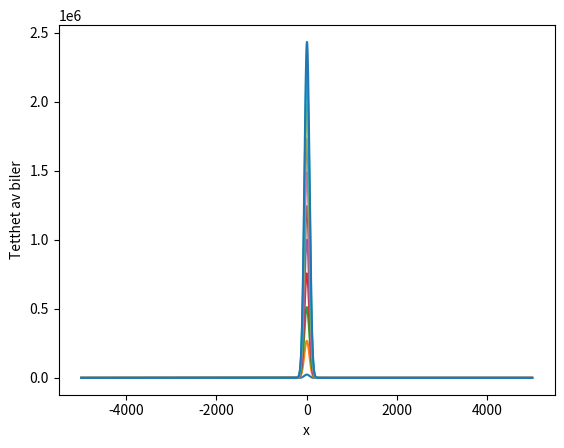

The matplotlib source for this figure:
import numpy as np
import matplotlib.pyplot as plt

h = 3.78
k = 10**-4
L = 10000
x = np.linspace(-L/2,L/2,int(L/h)+1)
sigma = 56.7
tau = 0.5
V_0 = 2000
rho_hat = 0.14
E = 100
c_0 = 900
mu = 10000
f_up = 32.5
f_rmp = 2.166 #3.7
rho_up = 0.02
N = 10**2

def q(t):
    return 121*100

def phi(x):
    return 2*np.pi*(sigma**2)*np.exp(-(x**2)/(2*(sigma**2)))

def V_ro(ro):
    return V_0*(1-(ro/rho_hat))/(1+E*((ro/rho_hat)**4))

def s(U,m,n):
    u1 = q(n*k)*phi((m*h)-(L/2))
    u2 = ((V_ro(U[0,m])-U[1,m])/tau)
    return np.array([u1, u2])

def f_u(U,m):
    u1 = U[0,m]*U[1,m]
    u2 = 1/2*(U[1,m]**2) + (c_0**2)*np.log(U[0,m])
    return np.array([u1,u2])

u = np.zeros([2,len(x)+1]) #2 x M
u_next = np.zeros([2,len(x)+1])
u_half = np.zeros([2,len(x)+1])
initial_velocity = V_ro(rho_up)
u_half[0,:] = rho_up
u_half[1,:] = initial_velocity
u[0,:] = rho_up
u[1,:] = initial_velocity
u_next[0,:] = rho_up
u_next[1,:] = initial_velocity
for n in range(N):
    #u[:,len(x)] = u[:,len(x)-1]
    #u[:,0] = u[:,1]
    for m in range(1,len(x)-1):
        s_next = s(u,m,n)
        s_next_p1 = s(u, m+1, n)
        f_next = f_u(u,m) #m-1
        f_next_p1 = f_u(u,m+1) #m+1
        u_half[0,m] = ((u[0,m]+ u[0,m+1])/2) -(k/(2*h))*(f_next_p1[0]-f_next[0])+((k/2)*(s_next[0]+s_next_p1[0]))
        u_half[1,m] = ((u[1,m]+ u[1,m+1])/2) -(k/(2*h))*(f_next_p1[1]-f_next[1])+((k/2)*(s_next[1]+s_next_p1[1]))
        f_half_p1 = f_u(u_half,m) #Tror ikke det skal være m+1
        f_half_m1 = f_u(u_half,m-1)
        s_half_p1 = s(u_half, m, n)
        s_half_m1 = s(u_half, m-1, n)
        u_next[0,m]= u[0,m] -(k/(2*h))*(f_half_p1[0]-f_half_m1[0])+((k/2)*(s_half_p1[0]+s_half_m1[0]))
        u_next[1,m] = u[1,m] -(k/(2*h))*(f_half_p1[1]-f_half_m1[1])+((k/2)*(s_half_p1[1]+s_half_m1[1]))

        #print(((u[0, m - 1] + u[0, m + 1]) / 2), (k / (2 * h)) * (f_next_p1[0] - f_next_m1[0]), (k * s_next[0]))
        #print(((u[1,m-1]+ u[1,m+1])/2),(k/(2*h))*(f_next_p1[1]-f_next_m1[1]),(k*s_next[1]))
    u_next[0,0] = rho_up
    u_next[1,0] = initial_velocity
    u_next[:, len(x)] = u_next[:, len(x) - 1]
    u = u_next
    #u[:, len(x)] = u[:, len(x) - 1]
    #u[:, 0] = u[:, 1]
    if (n%(N/10) == 0):
        plt.plot(x,u[0][:-1])
        plt.show()

plt.plot(x,u[0][:-1])
plt.ylabel("Tetthet av biler")
plt.xlabel("x")
plt.show()